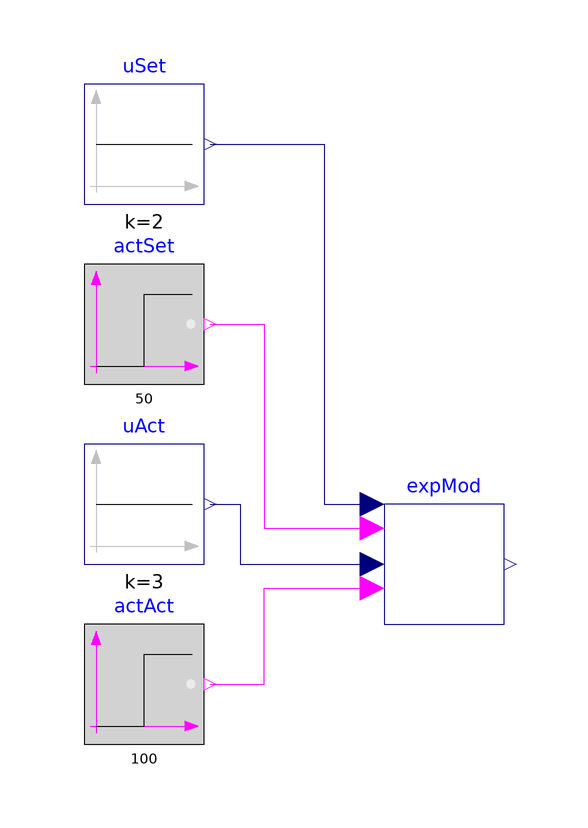

The component connection diagram of the Modelica model below, drawn from its own Placement and Line annotations.

model FirstOrder
  "Uses signal exchange block for a first order dynamic system"
  extends Modelica.Icons.Example;

  BaseClasses.ExportedModel expMod
    annotation (Placement(transformation(extent={{-10,-10},{10,10}})));
  Modelica.Blocks.Sources.Constant uSet(k=2)
    annotation (Placement(transformation(extent={{-60,60},{-40,80}})));
  Modelica.Blocks.Sources.BooleanStep actSet(startTime=50)
    annotation (Placement(transformation(extent={{-60,30},{-40,50}})));
  Modelica.Blocks.Sources.BooleanStep actAct(startTime=100)
    annotation (Placement(transformation(extent={{-60,-30},{-40,-10}})));
  Modelica.Blocks.Sources.Constant uAct(k=3)
    annotation (Placement(transformation(extent={{-60,0},{-40,20}})));

equation
  connect(uSet.y, expMod.oveWriSet_u) annotation (Line(points={{-39,70},{
          -20,70},{-20,10},{-12,10}}, color={0,0,127}));
  connect(actSet.y, expMod.oveWriSet_activate) annotation (Line(points={{
          -39,40},{-30,40},{-30,6},{-12,6}}, color={255,0,255}));
  connect(actAct.y, expMod.oveWriAct_activate) annotation (Line(points={{
          -39,-20},{-30,-20},{-30,-4},{-12,-4}}, color={255,0,255}));
  connect(uAct.y, expMod.oveWriAct_u) annotation (Line(points={{-39,10},{
          -34,10},{-34,0},{-12,0}}, color={0,0,127}));

  annotation (experiment(StopTime=150,Tolerance=1e-06),
  __Dymola_Commands(file="modelica://IBPSA/Resources/Scripts/Dymola/Utilities/IO/SignalExchange/Examples/FirstOrder.mos"
        "Simulate and plot"),
Documentation(info="<html>
<p>
This example uses the signal exchange blocks in an original model,
<a href=\"modelica://IBPSA.Utilities.IO.SignalExchange.Examples.BaseClasses.OriginalModel\">
IBPSA.Utilities.IO.SignalExchange.Examples.BaseClasses.OriginalModel</a>
along with a corresponding model that would result if the original model were
compiled with the BOPTEST parser, <a href=\"modelica://IBPSA.Utilities.IO.SignalExchange.Examples.BaseClasses.ExportedModel\">
IBPSA.Utilities.IO.SignalExchange.Examples.BaseClasses.ExportedModel</a>
to demonstrate the overwriting of either setpoint or actuator control signals
and reading of signals.
</p>
</html>",
revisions="<html>
<ul>
<li>
December 17, 2018, by David Blum:<br/>
First implementation.
</li>
</ul>
</html>"));
end FirstOrder;